Dataset: tool_crops (GitHub, SSimplex2003/ProjectBrothereye). Classes: cutting, measure, place part, screwing.

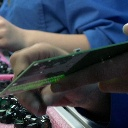
Label: place part

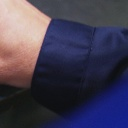
Label: place part

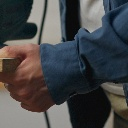
Label: cutting

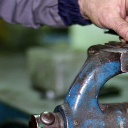
Label: measure

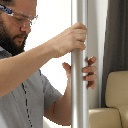
Label: screwing

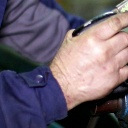
Label: measure
